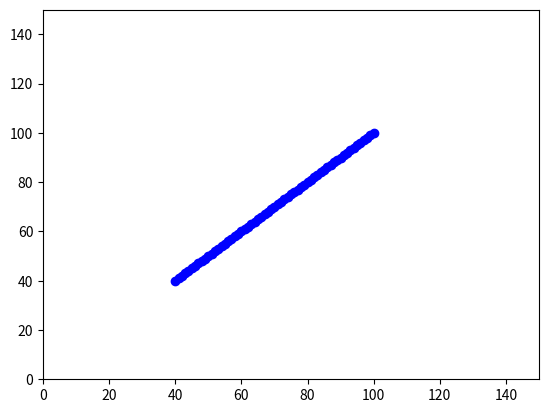

Generate this figure with matplotlib:
import matplotlib.pyplot as plt

def Bresenham(x1,y1,x2,y2):
    dx = x2 - x1
    dy = y2 - y1
    e = -dx

    x = x1
    y = y1

    for i in range(dx+1):
        plt.scatter(x, y, color='b')
        x += 1
        e = e + 2*dy
        if e >= 0:
            y += 1
            e = e-2*dx


if __name__ == '__main__':

    plt.axis([0,150,0,150])

    line = [[40,40],[100,100]]

    Bresenham(line[0][0], line[0][1], line[1][0], line[1][1])

    plt.show()